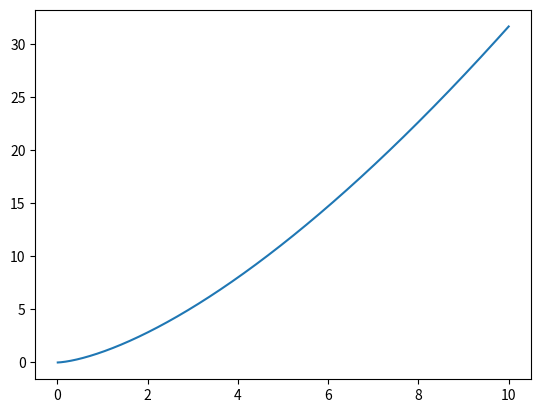

This figure's Python source:
import numpy as np
import matplotlib.pyplot as plt
x = np.arange(-10, 10.01, 0.01)
plt.plot(x, pow (x, 1.5))
plt.show()